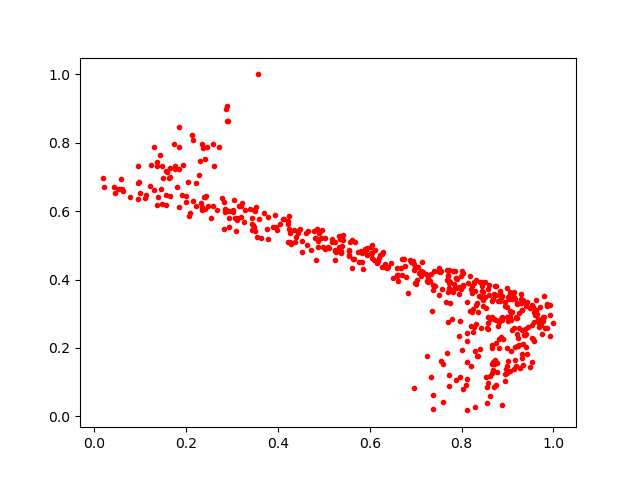

Source data for this figure (header and first rows):
0.24648058, 0.786456
0.518, 0.5098
0.9303, 0.3316
0.04351, 0.6695
0.329, 0.6044
0.7792, 0.3683
0.9292, 0.3434
0.3781, 0.5828
0.6041, 0.4787
0.2848, 0.6076
0.2823, 0.5472
0.5253, 0.4847
0.9704, 0.3199
0.7532, 0.4223
0.9043, 0.294
0.8746, 0.1553
0.2415, 0.607
0.9135, 0.1375
0.4143, 0.5782
0.8405, 0.3934
0.8269, 0.3902
0.876, 0.2824
0.6937, 0.4535
0.5885, 0.4868
0.9068, 0.1916
0.1572, 0.6169
0.1854, 0.7247
0.1373, 0.6194
0.8596, 0.3537
0.8115, 0.1076
0.9321, 0.3116
0.9737, 0.266
0.9267, 0.1398
0.9087, 0.2509
0.9318, 0.2524
0.69, 0.4508
0.8626, 0.2832
0.7033, 0.3986
0.8209, 0.2654
0.5268, 0.4792
0.4488, 0.5478
0.8706, 0.2832
0.8608, 0.1188
0.1623, 0.6961
0.675, 0.4602
0.9393, 0.2409
0.6201, 0.463
0.6291, 0.4816
0.2483, 0.614
0.9915, 0.2359
0.7992, 0.3722
0.788, 0.1056
0.9212, 0.2881
0.818, 0.3085
0.4055, 0.5626
0.9059, 0.3585
0.8221, 0.3617
0.2421, 0.6414
0.7509, 0.3556
0.9522, 0.323
0.9869, 0.3238
... 464 more rows
